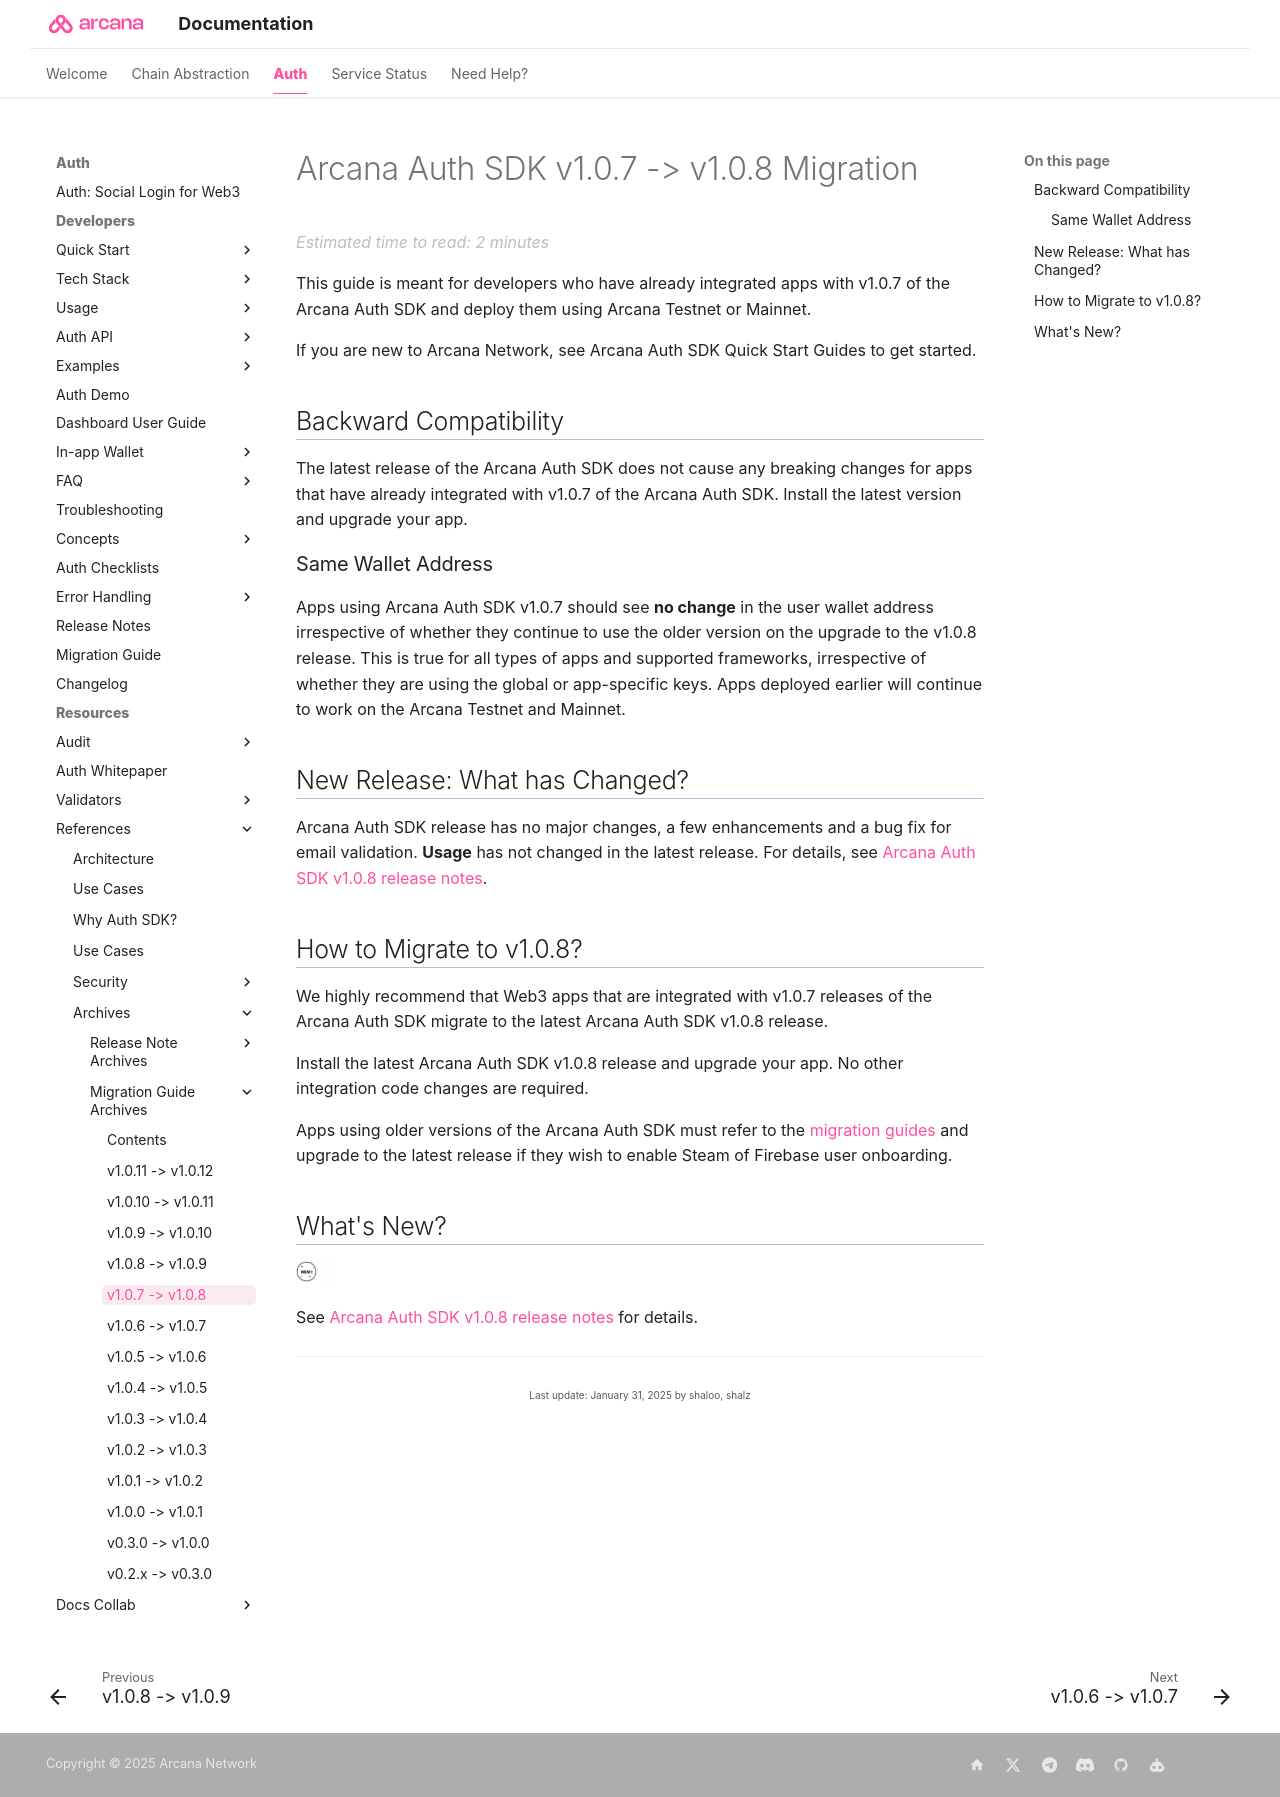

repository: shaloo/docs.arcana · page: migration/main-auth-v1.0.8-migration/index.html · generator: mkdocs

---
alias: migration-guide-v1.0.8
title: 'Arcana Auth SDK v1.0.7 -> v1.0.8 Migration'
description: 'How to migrate to Arcana Auth Web SDK v1.0.8'
arcana:
  root_rel_path: ..
---

# Arcana Auth SDK v1.0.7 -> v1.0.8 Migration

This guide is meant for developers who have already integrated apps with v1.0.7 of the {{config.extra.arcana.sdk_name}} and deploy them using {{config.extra.arcana.company_name}} Testnet or Mainnet.

If you are new to Arcana Network, see {{config.extra.arcana.sdk_name}} Quick Start Guides to get started.

## Backward Compatibility

The latest release of the {{config.extra.arcana.sdk_name}} does not cause any breaking changes for apps that have already integrated with v1.0.7 of the {{config.extra.arcana.sdk_name}}. Install the latest version and upgrade your app.

### Same Wallet Address

Apps using {{config.extra.arcana.sdk_name}} v1.0.7 should see **no change** in the user wallet address irrespective of whether they continue to use the older version on the upgrade to the v1.0.8 release. This is true for all types of apps and supported frameworks, irrespective of whether they are using the global or app-specific keys. Apps deployed earlier will continue to work on the Arcana Testnet and Mainnet. 

## New Release: What has Changed?

{{config.extra.arcana.sdk_name}} release has no major changes, a few enhancements and a bug fix for email validation. **Usage** has not changed in the latest release. For details, see [[rn-main-auth-v1.0.8|{{config.extra.arcana.sdk_name}} v1.0.8 release notes]].

## How to Migrate to v1.0.8?

We highly recommend that Web3 apps that are integrated with v1.0.7 releases of the {{config.extra.arcana.sdk_name}} migrate to the latest {{config.extra.arcana.sdk_name}} v1.0.8 release.

Install the latest {{config.extra.arcana.sdk_name}} v1.0.8 release and upgrade your app. No other integration code changes are required.

Apps using older versions of the {{config.extra.arcana.sdk_name}} must refer to the [[index-migration-guides|migration guides]] and upgrade to the latest release if they wish to enable Steam of Firebase user onboarding.

## What's New?

<img src="{{config.extra.arcana.img_dir}}/icon_new_light.{{config.extra.arcana.img_png}}#only-light" alt="New icon" width="3%" /><img src="{{config.extra.arcana.img_dir}}/icon_new_dark.{{config.extra.arcana.img_png}}#only-dark" alt="New icon" width="3%" />

See [[rn-main-auth-v1.0.8|{{config.extra.arcana.sdk_name}} v1.0.8 release notes]] for details.
